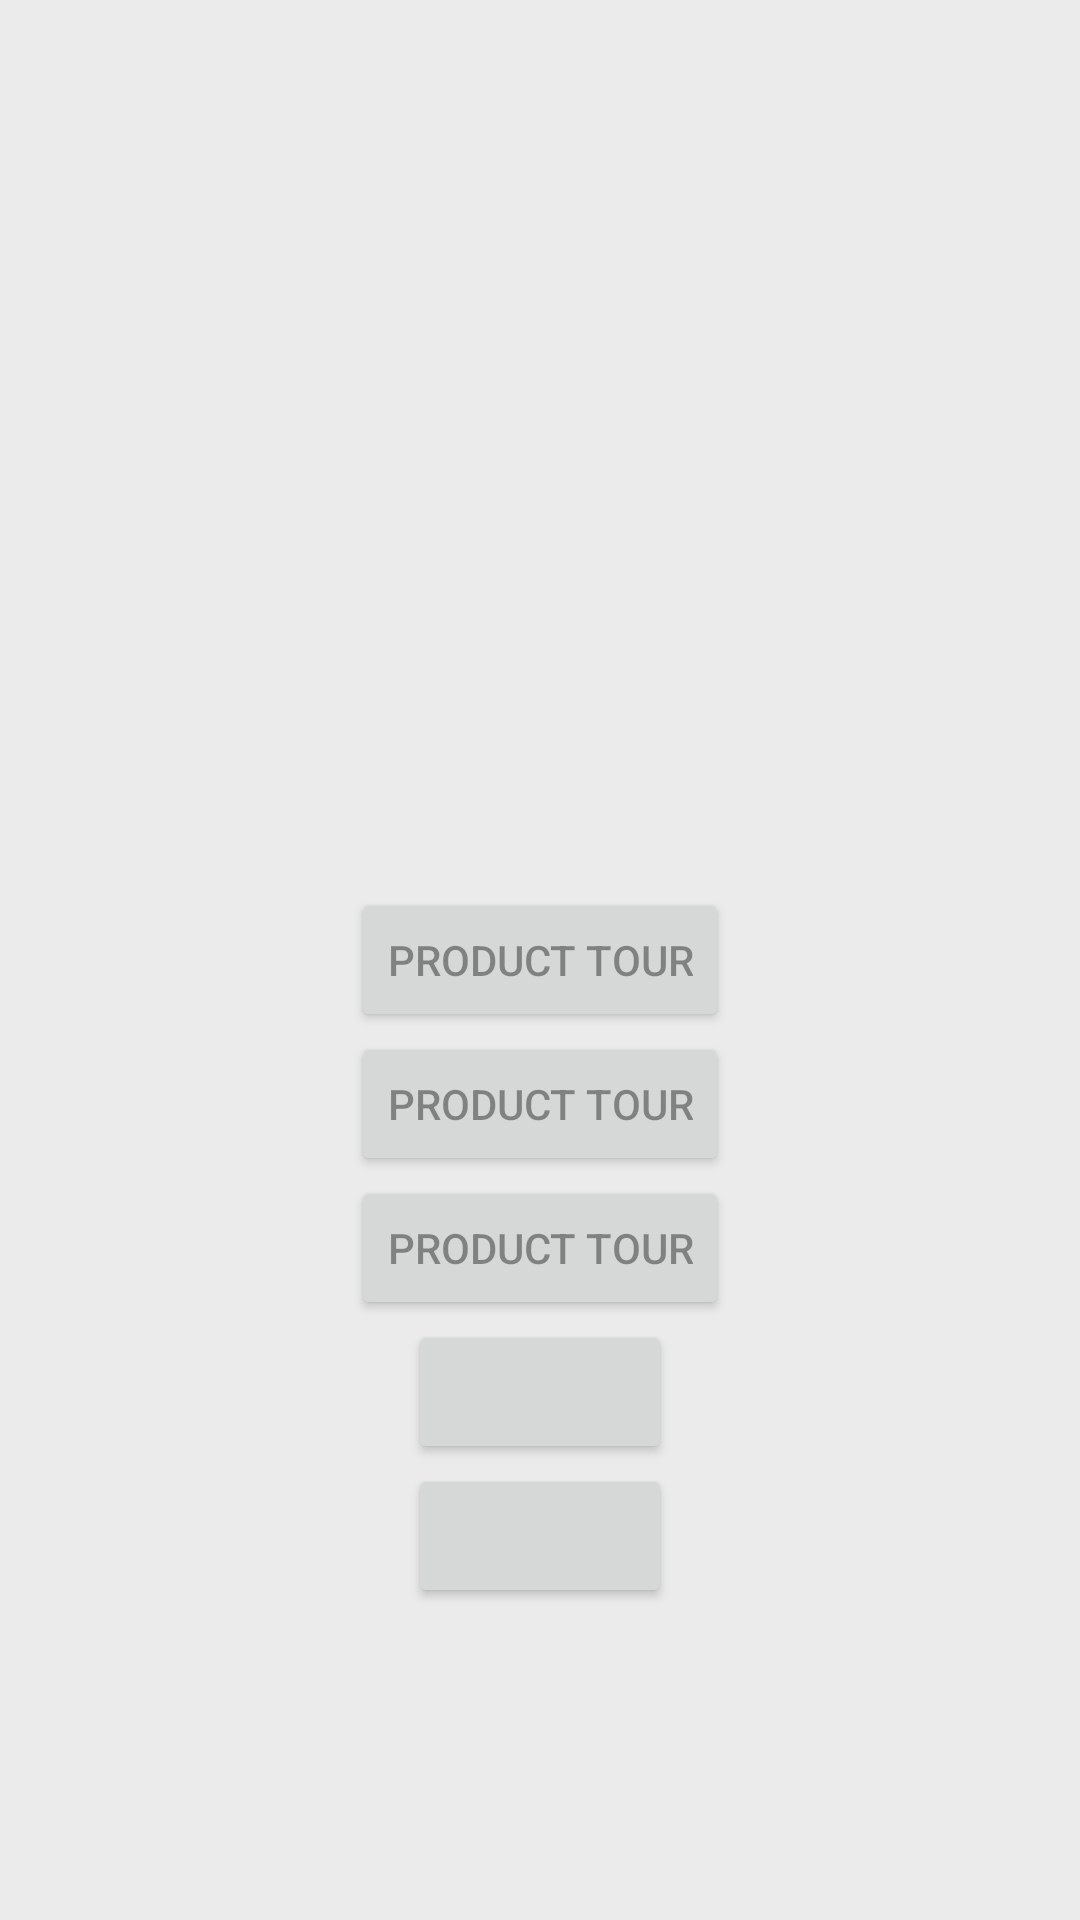

Write the Android layout XML for this screen, with the resource values it uses.
<!-- AndroidManifest.xml: application theme AppBaseTheme_Light -->
<!-- res/layout/activity_main.xml -->
<layout xmlns:android="http://schemas.android.com/apk/res/android"
    >
    <data class=".Custom">
        <variable
            name="user"
            type="com.example.htp.model.User">
        </variable>

    </data>

<RelativeLayout
    xmlns:tools="http://schemas.android.com/tools" android:layout_width="match_parent"
    android:layout_height="match_parent" android:paddingLeft="@dimen/activity_horizontal_margin"
    android:paddingRight="@dimen/activity_horizontal_margin"
    android:paddingTop="@dimen/activity_vertical_margin"
    android:paddingBottom="@dimen/activity_vertical_margin" tools:context=".MainActivity">

    <Button android:text="@string/button_product_tour"
        android:id="@+id/btn_product_tour"
        android:layout_width="wrap_content"
        android:layout_height="wrap_content"
        android:layout_centerInParent="true"/>

    <Button android:text="@string/button_product_tour"
        android:id="@+id/btn_product_tour2"
        android:layout_width="wrap_content"
        android:layout_height="wrap_content"
        android:layout_centerHorizontal="true"
        android:layout_below="@+id/btn_product_tour"/>

    <Button android:text="@string/button_product_tour"
        android:id="@+id/btn_product_tour3"
        android:layout_width="wrap_content"
        android:layout_height="wrap_content"
        android:layout_centerHorizontal="true"
        android:layout_below="@+id/btn_product_tour2"/>

    <Button android:text="@{user.name}"
        android:id="@+id/btn_product_tour4"
        android:layout_width="wrap_content"
        android:layout_height="wrap_content"
        android:layout_centerHorizontal="true"
        android:layout_below="@+id/btn_product_tour3"/>
    <Button android:text="@{user.name}"

        android:layout_width="wrap_content"
        android:layout_height="wrap_content"
        android:layout_centerHorizontal="true"
        android:layout_below="@+id/btn_product_tour4"/>

</RelativeLayout>
</layout>
<!-- resources referenced by this layout -->
<resources>
  <dimen name="activity_horizontal_margin">16dp</dimen>
  <dimen name="activity_vertical_margin">16dp</dimen>
  <string name="button_product_tour">product tour</string>
  <style name="AppBaseTheme_Light" parent="Theme.AppCompat.Light.DarkActionBar">
          <item name="colorPrimary">@color/day_colorPrimaryDark</item>
          <item name="colorPrimaryDark">@color/day_colorPrimaryDark</item>
          <item name="android:textColorLink">#0b9a27</item>
          <item name="colorAccent">@color/day_colorPrimary</item>
          <item name="android:textColorPrimary">@color/black_overlay</item>
          <item name="editTextColor">@color/gray</item>
          <item name="actionBarPopupTheme">@style/ThemeOverlay.AppCompat.Dark</item>
          <item name="android:windowBackground">@color/window_background</item>
          <item name="actionMenuTextColor">@color/black_overlay</item>
          <item name="textColor">@color/day_textColor</item>
          <item name="infoTextColor">@color/day_infoTextColor</item>
          <item name="layout_bg_normal">@color/day_layout_bg_normal</item>
          <item name="lineColor">@color/day_line_color</item>
          <item name="windows_bg">@color/day_windows_bg</item>
          <item name="sliding_block_bg">@drawable/image_sliding_block</item>
          <item name="layout_item_bg">@drawable/day_list_item_background</item>
          <item name="android:editTextColor">@color/day_edit_color</item>
          <item name="android:textColorHint">@color/day_edit_hit_color</item>
          <item name="comment_reply_container_bg">@drawable/day_comment_reply_container_bg</item>
          <item name="message_bg_left">@drawable/chat_from_bg_normal</item>
          <item name="message_bg_right">@drawable/chat_to_bg_normal</item>
  
          <item name="quickoption_icon_text_selector">@drawable/day_quickoption_icon_text_selector</item>
          <item name="quickoption_icon_album_selector">@drawable/day_quickoption_icon_album_selector</item>
          <item name="quickoption_icon_photo_selector">@drawable/day_quickoption_icon_photo_selector</item>
          <item name="quickoption_icon_voice_selector">@drawable/day_quickoption_icon_voice_selector</item>
          <item name="quickoption_icon_scan_selector">@drawable/day_quickoption_icon_scan_selector</item>
          <item name="quickoption_icon_note_selector">@drawable/day_quickoption_icon_note_selector</item>
      </style>
  <color name="day_colorPrimaryDark">#ff028ce6</color>
  <color name="day_colorPrimary">#ff02baff</color>
  <color name="black_overlay">#66000000</color>
  <color name="gray">#808080</color>
  <color name="window_background">#EBEBEB</color>
  <color name="day_textColor">#333333</color>
  <color name="day_infoTextColor">#999999</color>
  <color name="day_layout_bg_normal">#f6f6f6</color>
  <color name="day_line_color">#e7e7e7</color>
  <color name="day_windows_bg">#fafafa</color>
  <color name="day_edit_color">#333333</color>
  <color name="day_edit_hit_color">#999999</color>
</resources>
